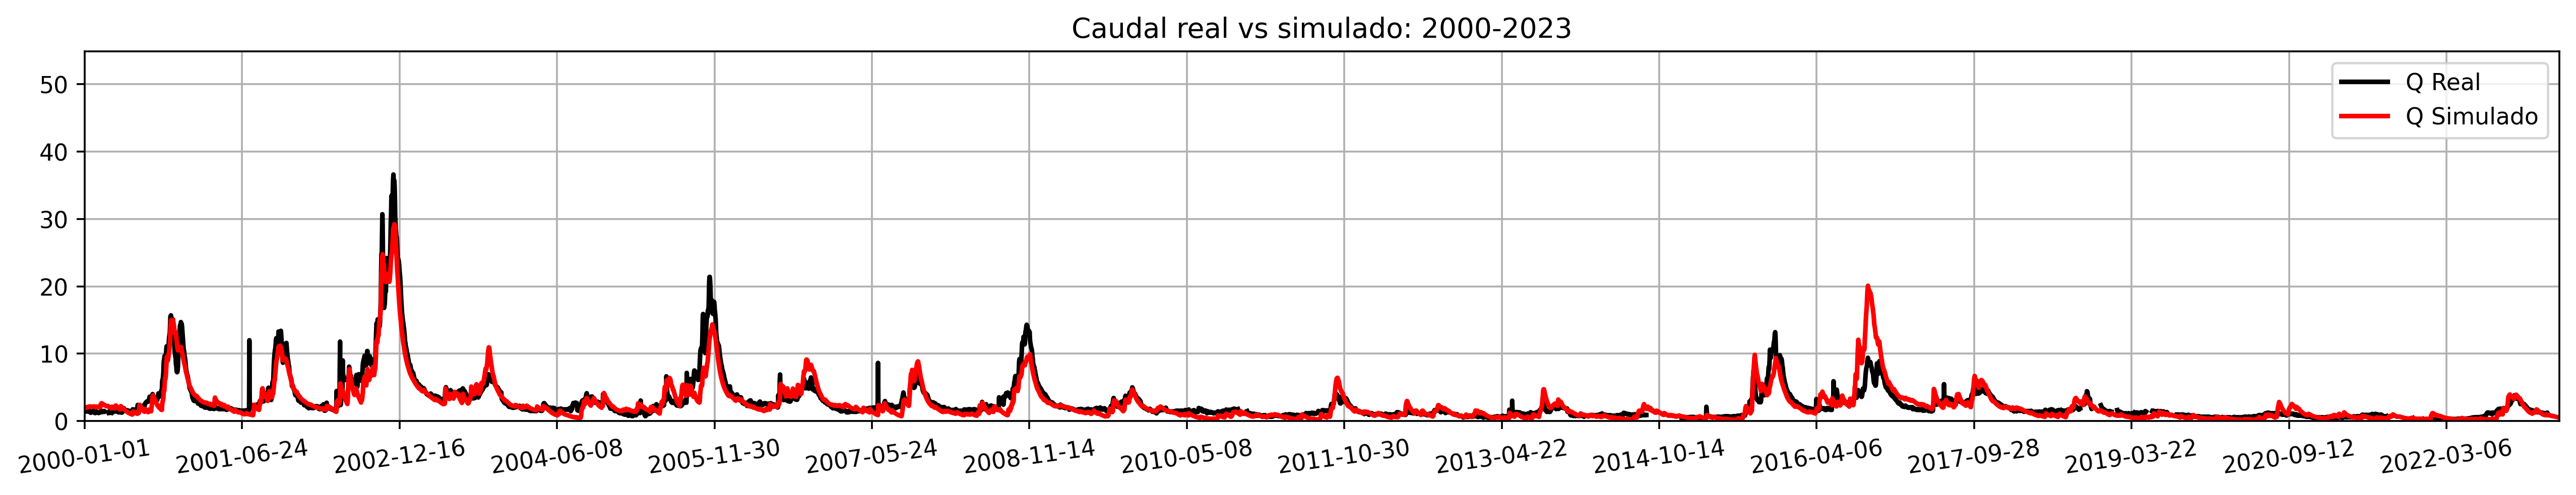

Source data for this figure (header and first rows):
2000-01-01, 1890.0
2000-01-02, 1888
2000-01-03, 1909
2000-01-04, 1926
2000-01-05, 1970
2000-01-06, 2026
2000-01-07, 2073
2000-01-08, 2081
2000-01-09, 2084
2000-01-10, 2088
2000-01-11, 2094
2000-01-12, 2098
2000-01-13, 2101
2000-01-14, 2103
2000-01-15, 2103
2000-01-16, 2102
2000-01-17, 2168
2000-01-18, 2162
2000-01-19, 2160
2000-01-20, 2164
2000-01-21, 2168
2000-01-22, 2167
2000-01-23, 2165
2000-01-24, 2160
2000-01-25, 2154
2000-01-26, 2151
2000-01-27, 2146
2000-01-28, 2140
2000-01-29, 2145
2000-01-30, 2164
2000-01-31, 2166
2000-02-01, 2177
2000-02-02, 2162
2000-02-03, 2151
2000-02-04, 2134
2000-02-05, 2136
2000-02-06, 2164
2000-02-07, 2146
2000-02-08, 2133
2000-02-09, 2116
2000-02-10, 2101
2000-02-11, 2087
2000-02-12, 2072
2000-02-13, 2055
2000-02-14, 2160
2000-02-15, 2142
2000-02-16, 2125
2000-02-17, 2112
2000-02-18, 2102
2000-02-19, 2088
2000-02-20, 2072
2000-02-21, 2068
2000-02-22, 2062
2000-02-23, 2064
2000-02-24, 2076
2000-02-25, 2477
2000-02-26, 2454
2000-02-27, 2615
2000-02-28, 2662
2000-02-29, 2613
2000-03-01, 2594
... 8,428 more rows
